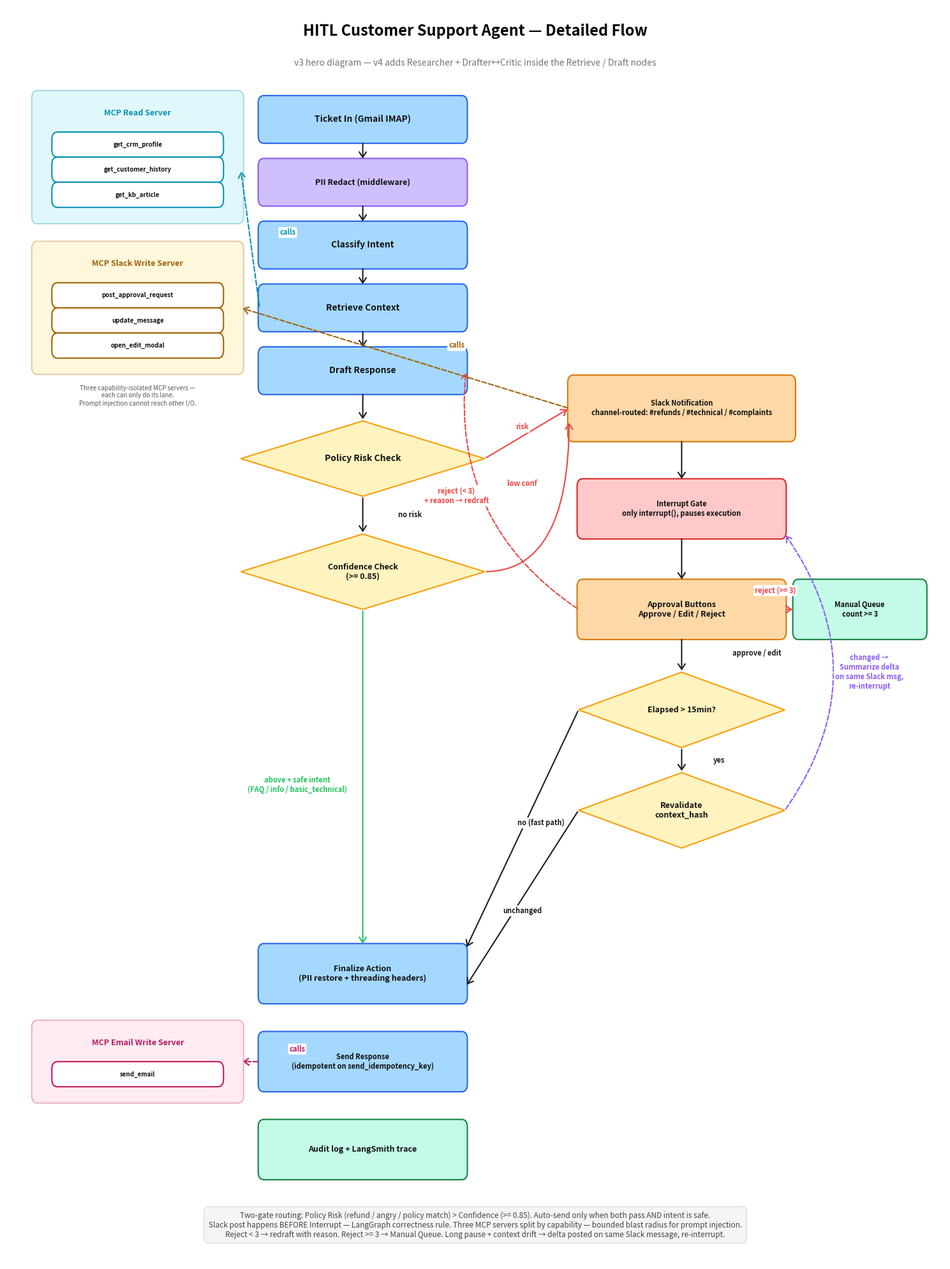

Reproduce this figure in Python. (Note: this script raises an exception after producing the figure.)
"""Render the detailed HITL flow as a PNG image.

Matches the detailed Mermaid flow in docs/architecture.md (v3 hero):
- Three capability-isolated MCP servers (Read / Email Write / Slack Write)
- Slack Notification node BEFORE Interrupt Gate (LangGraph correctness rule)
- Policy Risk Check + Confidence Check as separate gates, intent constraint on auto-send
- Reject loop bounded by human_rejection_count >= 3
- Stale-context revalidation posts a delta on the same Slack message
- Finalize Action separate from Send (idempotency boundary)
"""
import os

import matplotlib.pyplot as plt
from matplotlib.patches import FancyArrowPatch, FancyBboxPatch, Polygon

fig, ax = plt.subplots(figsize=(15, 20), dpi=110)
ax.set_xlim(0, 100)
ax.set_ylim(0, 100)
ax.axis("off")
fig.patch.set_facecolor("white")

BLUE_FILL, BLUE_STROKE = "#a5d8ff", "#2563eb"
PURPLE_FILL, PURPLE_STROKE = "#d0bfff", "#8b5cf6"
YELLOW_FILL, YELLOW_STROKE = "#fff3bf", "#f59e0b"
RED_FILL, RED_STROKE = "#ffc9c9", "#dc2626"
ORANGE_FILL, ORANGE_STROKE = "#ffd8a8", "#d97706"
GREEN_FILL, GREEN_STROKE = "#c3fae8", "#15803d"
CYAN_FILL, CYAN_STROKE = "#99e9f2", "#0891b2"
PINK_FILL, PINK_STROKE = "#fcc2d7", "#be185d"
GOLD_FILL, GOLD_STROKE = "#fde68a", "#a16207"
GREEN_ARROW = "#22c55e"
RED_ARROW = "#ef4444"
PURPLE_ARROW = "#8b5cf6"
CYAN_ARROW = "#0891b2"
PINK_ARROW = "#be185d"
GOLD_ARROW = "#a16207"


def box(cx, cy, w, h, text, fill, stroke, fs=10):
    rect = FancyBboxPatch(
        (cx - w / 2, cy - h / 2), w, h,
        boxstyle="round,pad=0.15,rounding_size=0.6",
        linewidth=1.5, edgecolor=stroke, facecolor=fill,
    )
    ax.add_patch(rect)
    ax.text(cx, cy, text, ha="center", va="center",
            fontsize=fs, fontweight="bold", color="#111")


def diamond(cx, cy, w, h, text, fill, stroke, fs=9):
    pts = [(cx, cy + h / 2), (cx + w / 2, cy),
           (cx, cy - h / 2), (cx - w / 2, cy)]
    poly = Polygon(pts, closed=True, linewidth=1.5,
                   edgecolor=stroke, facecolor=fill)
    ax.add_patch(poly)
    ax.text(cx, cy, text, ha="center", va="center",
            fontsize=fs, fontweight="bold", color="#111")


def arrow(x1, y1, x2, y2, color="#1e1e1e", label=None,
          label_pos=None, dashed=False,
          connectionstyle="arc3,rad=0"):
    a = FancyArrowPatch(
        (x1, y1), (x2, y2),
        arrowstyle="->,head_width=4,head_length=6",
        color=color, linewidth=1.5,
        linestyle="--" if dashed else "-",
        connectionstyle=connectionstyle,
    )
    ax.add_patch(a)
    if label:
        if label_pos is None:
            mx, my = (x1 + x2) / 2, (y1 + y2) / 2
        else:
            mx, my = label_pos
        ax.text(mx, my, label, ha="center", va="center",
                fontsize=8, fontweight="bold", color=color,
                bbox=dict(boxstyle="round,pad=0.18",
                          facecolor="white", edgecolor="none"))


# Title
ax.text(50, 98, "HITL Customer Support Agent — Detailed Flow",
        ha="center", va="center", fontsize=17, fontweight="bold")
ax.text(50, 95.5,
        "v3 hero diagram — v4 adds Researcher + Drafter↔Critic inside the Retrieve / Draft nodes",
        ha="center", va="center", fontsize=10, color="#757575", style="italic")

CX = 38  # main column center
W_BOX, H_BOX = 22, 3.5

# Top sequential nodes (main column)
box(CX, 91, W_BOX, H_BOX, "Ticket In (Gmail IMAP)", BLUE_FILL, BLUE_STROKE, fs=10)
box(CX, 86, W_BOX, H_BOX, "PII Redact (middleware)", PURPLE_FILL, PURPLE_STROKE, fs=9)
box(CX, 81, W_BOX, H_BOX, "Classify Intent", BLUE_FILL, BLUE_STROKE)
box(CX, 76, W_BOX, H_BOX, "Retrieve Context", BLUE_FILL, BLUE_STROKE)
box(CX, 71, W_BOX, H_BOX, "Draft Response", BLUE_FILL, BLUE_STROKE)

# Routing diamonds
diamond(CX, 64, 26, 6, "Policy Risk Check", YELLOW_FILL, YELLOW_STROKE, fs=10)
diamond(CX, 55, 26, 6, "Confidence Check\n(>= 0.85)", YELLOW_FILL, YELLOW_STROKE, fs=9)

# Convergence (bottom of main column)
box(CX, 23, W_BOX, 4.5,
    "Finalize Action\n(PII restore + threading headers)",
    BLUE_FILL, BLUE_STROKE, fs=9)
box(CX, 16, W_BOX, 4.5,
    "Send Response\n(idempotent on send_idempotency_key)",
    BLUE_FILL, BLUE_STROKE, fs=8)
box(CX, 9, W_BOX, 4.5,
    "Audit log + LangSmith trace",
    GREEN_FILL, GREEN_STROKE, fs=9)

# HITL branch column (right side) — Slack Notification BEFORE Interrupt Gate
CX_HITL = 72
box(CX_HITL, 68, 24, 5,
    "Slack Notification\nchannel-routed: #refunds / #technical / #complaints",
    ORANGE_FILL, ORANGE_STROKE, fs=8)
box(CX_HITL, 60, 22, 4.5,
    "Interrupt Gate\nonly interrupt(), pauses execution",
    RED_FILL, RED_STROKE, fs=8)
box(CX_HITL, 52, 22, 4.5,
    "Approval Buttons\nApprove / Edit / Reject",
    ORANGE_FILL, ORANGE_STROKE, fs=9)
diamond(CX_HITL, 44, 22, 6, "Elapsed > 15min?", YELLOW_FILL, YELLOW_STROKE, fs=9)
diamond(CX_HITL, 36, 22, 6, "Revalidate\ncontext_hash", YELLOW_FILL, YELLOW_STROKE, fs=9)

# Manual Queue (rejection terminal — count >= 3)
box(91, 52, 14, 4.5,
    "Manual Queue\ncount >= 3",
    GREEN_FILL, GREEN_STROKE, fs=8)

# THREE capability-isolated MCP servers (left side, vertical stack)
# Read MCP
read_panel = FancyBboxPatch((3, 83), 22, 10,
                            boxstyle="round,pad=0.3,rounding_size=0.6",
                            linewidth=1.5, edgecolor=CYAN_STROKE,
                            facecolor=CYAN_FILL, alpha=0.3)
ax.add_patch(read_panel)
ax.text(14, 91.5, "MCP Read Server", ha="center", va="center",
        fontsize=9, fontweight="bold", color=CYAN_STROKE)
box(14, 89, 18, 1.7, "get_crm_profile", "white", CYAN_STROKE, fs=7)
box(14, 87, 18, 1.7, "get_customer_history", "white", CYAN_STROKE, fs=7)
box(14, 85, 18, 1.7, "get_kb_article", "white", CYAN_STROKE, fs=7)

# Slack Write MCP (placed near Slack Notification at y=68)
slack_panel = FancyBboxPatch((3, 71), 22, 10,
                             boxstyle="round,pad=0.3,rounding_size=0.6",
                             linewidth=1.5, edgecolor=GOLD_STROKE,
                             facecolor=GOLD_FILL, alpha=0.3)
ax.add_patch(slack_panel)
ax.text(14, 79.5, "MCP Slack Write Server", ha="center", va="center",
        fontsize=9, fontweight="bold", color=GOLD_STROKE)
box(14, 77, 18, 1.7, "post_approval_request", "white", GOLD_STROKE, fs=7)
box(14, 75, 18, 1.7, "update_message", "white", GOLD_STROKE, fs=7)
box(14, 73, 18, 1.7, "open_edit_modal", "white", GOLD_STROKE, fs=7)

# Isolation note
ax.text(14, 69,
        "Three capability-isolated MCP servers —\n"
        "each can only do its lane.\n"
        "Prompt injection cannot reach other I/O.",
        ha="center", va="center", fontsize=7, color="#555", style="italic")

# Email Write MCP (placed near Send Response at y=16)
email_panel = FancyBboxPatch((3, 13), 22, 6,
                             boxstyle="round,pad=0.3,rounding_size=0.6",
                             linewidth=1.5, edgecolor=PINK_STROKE,
                             facecolor=PINK_FILL, alpha=0.3)
ax.add_patch(email_panel)
ax.text(14, 17.5, "MCP Email Write Server", ha="center", va="center",
        fontsize=9, fontweight="bold", color=PINK_STROKE)
box(14, 15, 18, 1.7, "send_email", "white", PINK_STROKE, fs=7)

# Main flow arrows (vertical chain on main column)
arrow(CX, 89.25, CX, 87.75)
arrow(CX, 84.25, CX, 82.75)
arrow(CX, 79.25, CX, 77.75)
arrow(CX, 74.25, CX, 72.75)
arrow(CX, 69.25, CX, 67)

# Policy → Confidence (no risk)
arrow(CX, 61, CX, 58, label="no risk", label_pos=(CX + 5, 59.5))

# Policy → Slack Notification (risk)
arrow(CX + 13, 64, CX_HITL - 12, 68,
      color=RED_ARROW, label="risk",
      label_pos=(55, 66.5))

# Confidence → Slack Notification (low conf)
arrow(CX + 13, 55, CX_HITL - 12, 67,
      color=RED_ARROW, label="low conf",
      label_pos=(55, 62),
      connectionstyle="angle3,angleA=0,angleB=90")

# Confidence → Finalize (auto-send, both gates pass + safe intent)
arrow(CX, 52, CX, 25.25,
      color=GREEN_ARROW,
      label="above + safe intent\n(FAQ / info / basic_technical)",
      label_pos=(CX - 7, 38))

# Slack Notification → Interrupt Gate (vertical)
arrow(CX_HITL, 65.5, CX_HITL, 62.25)

# Interrupt → Approval Buttons (vertical)
arrow(CX_HITL, 57.75, CX_HITL, 54.25)

# Approval → Manual Queue (reject count >= 3)
arrow(CX_HITL + 11, 52, 84, 52,
      color=RED_ARROW,
      label="reject (>= 3)",
      label_pos=(82, 53.5))

# Approval → Draft loopback (reject < 3, redraft with reason)
arrow(CX_HITL - 11, 52, CX + 11, 71,
      color=RED_ARROW, dashed=True,
      label="reject (< 3)\n+ reason → redraft",
      label_pos=(48, 61),
      connectionstyle="arc3,rad=-0.3")

# Approval → Elapsed (approve/edit)
arrow(CX_HITL, 49.75, CX_HITL, 47,
      label="approve / edit", label_pos=(CX_HITL + 8, 48.5))

# Elapsed → Finalize (no, fast approval)
arrow(CX_HITL - 11, 44, CX + 11, 25,
      label="no (fast path)", label_pos=(57, 35))

# Elapsed → Revalidate (yes)
arrow(CX_HITL, 41, CX_HITL, 39,
      label="yes", label_pos=(CX_HITL + 4, 40))

# Revalidate → Finalize (unchanged)
arrow(CX_HITL - 11, 36, CX + 11, 22,
      label="unchanged", label_pos=(55, 28))

# Revalidate → Interrupt loop-back (changed — Summarize Changes posts delta on same msg)
arrow(CX_HITL + 11, 36, CX_HITL + 11, 58,
      color=PURPLE_ARROW, dashed=True,
      label="changed →\nSummarize delta\non same Slack msg,\nre-interrupt",
      label_pos=(92, 47),
      connectionstyle="arc3,rad=0.35")

# MCP call arrows
# Read MCP — called by Retrieve Context
arrow(CX - 11, 76, 25, 87,
      color=CYAN_ARROW, dashed=True,
      label="calls", label_pos=(30, 82))

# Email Write MCP — called by Send Response (now adjacent on the left)
arrow(CX - 11, 16, 25, 16,
      color=PINK_ARROW, dashed=True,
      label="calls", label_pos=(31, 17))

# Slack Write MCP — called by Slack Notification (post_approval_request, update_message)
arrow(CX_HITL - 12, 68, 25, 76,
      color=GOLD_ARROW, dashed=True,
      label="calls", label_pos=(48, 73))

# Bottom legend
ax.text(50, 3,
        "Two-gate routing: Policy Risk (refund / angry / policy match) > Confidence (>= 0.85). "
        "Auto-send only when both pass AND intent is safe.\n"
        "Slack post happens BEFORE Interrupt — LangGraph correctness rule. "
        "Three MCP servers split by capability — bounded blast radius for prompt injection.\n"
        "Reject < 3 → redraft with reason. Reject >= 3 → Manual Queue. "
        "Long pause + context drift → delta posted on same Slack message, re-interrupt.",
        ha="center", va="center", fontsize=8.5, color="#444",
        bbox=dict(boxstyle="round,pad=0.6",
                  facecolor="#f5f5f5", edgecolor="#ddd"))

plt.tight_layout()
out_path = os.path.join(os.path.dirname(os.path.abspath(__file__)),
                        "hitl-flow.png")
plt.savefig(out_path, dpi=120, bbox_inches="tight", facecolor="white")
print(f"Saved {out_path}")
